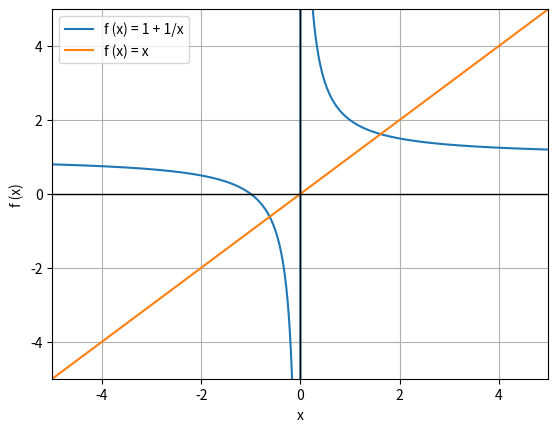

Here is the Python script that generated this plot:
import matplotlib
matplotlib.use('Agg')

import numpy as np
import matplotlib.pyplot as plt
import math

e = math.e # e = 2.718281828459045
pi = math.pi # pi = 3.141592653589793

def sin(x):
    return np.sin(x)

def cos(x):
    return np.cos(x)

def tan(x):
    return np.tan(x)

def cosec(x):
    return 1/sin(x)

def sec(x):
    return 1/cos(x)

def cot(x):
    return 1/tan(x)

def factorial(x):
    '''
    Factorial/Repeted Multiplication of number x.
    factorial(3) # 3*2*1
    >>> 6
    '''
    return np.math.factorial(x)

def sqrt(x):
    '''
    Square Root of a number x.
    sqrt(49)
    >>> 7.0
    '''
    return round(x**(0.5), 2)

def cbrt(x):
    '''
    Cube Root of a Number x.
    print(cbrt(125))
    >>> 5.0
    '''
    return round(x**(1./3.), 2)

def ln(x):
    return np.log(x)

def log(x, base=10):
    '''
    Find Logarithm of a number x.
    log(100)
    >>> 2.0

    log(64, 2)
    >>> 6.0
    '''
    return ln(x)/ln(base)


class Grapher:
    def __init__(self, fx, x_lim=[-50, 50], y_lim=[-50, 50], step=0.01, label=True, grid=True, xlabel='x', title=None, lol="upper left", linestyle='-', mode='light'):
        self.fx = fx
        self.x_lim = x_lim
        self.y_lim = y_lim
        self.grid = grid
        self.label = label
        self.step = step
        self.x = np.arange(*self.x_lim, step=self.step)
        self.xlabel = xlabel
        self.ylabel = f'f ({xlabel})'
        self.title = title
        self.lol = lol
        self.linestyle = linestyle
        self.mode = mode

    def valid_function(self, f):
        '''
        Converts a human readable str(equation) to a more executable form.
        sinx -> sin(x)
        2^4 -> 2**4
        '''
        eq = f.replace('^', '**')
        if 'x' not in eq and len(eq) > 0:
            eq += '* x/x'

        eq = eq.replace('sinx', 'sin(x)')
        eq = eq.replace('cosx', 'cos(x)')
        eq = eq.replace('tanx', 'tan(x)')
        eq = eq.replace('cosecx', 'cosec(x)')
        eq = eq.replace('secx', 'sec(x)')
        eq = eq.replace('cotx', 'cot(x)')
        eq = eq.replace('lnx', 'ln(x)')
        eq = eq.replace('logx', 'log(x)')

        return eq

    def plot(self):
        '''
        Plot the graphs of many equations on one graph to see the relations between the graphs.
        You can use it to see how well Taylor Series match with the actuall graph of a function.

        Eg:
        g = Grapher(['sin(x)', 'x - ((x**3)/factorial(3)) + (x**5)/factorial(5)'], lb=-3, ub=3, grid=True)
        g.plot()
        '''
        fig, ax = plt.subplots()
        ax.set_xlim(*self.y_lim)
        ax.set_ylim(*self.y_lim)

        x = self.x
        for f in self.fx:
            eq = self.valid_function(f)
            env = {
                'x': x,
                'e': e,
                'pi': pi,
                'sin': sin,
                'cos': cos,
                'tan': tan,
                'cosec': cosec,
                'sec': sec,
                'cot': cot,
                'factorial': factorial,
                'sqrt': sqrt,
                'cbrt': cbrt,
                'ln': ln,
                'log': log
            }
            y = eval(eq, env)
            ax.plot(x, y, self.linestyle, label=f'{self.ylabel} = {str(f)}')
        if self.label:
            ax.legend(loc=self.lol)

        if self.grid:
            ax.grid()

        plt.xlabel(self.xlabel)
        plt.ylabel(self.ylabel)
        if self.title is not None:
            plt.title(self.title)
        
        ax.axvline(0, c='k', lw=1)
        ax.axhline(0, c='k', lw=1)
        
        return fig, ax

    def examples(self):
        '''
        See some graphing examples.
        '''
        g = Grapher(['cos(x)', '1 - ((x^2)/factorial(2)) + (x^4)/factorial(4)'], lb=-3, ub=3, label=True, lol='lower center', title='Taylor Polynomial for cos(x)')
        g.plot()
        g = Grapher(['sinx', 'd("sinx")'], step=0.001, mode='dark')
        g.plot()

    def author(self):
        '''
        Well, wanna know about me? Run this method!
        '''
        plt.text(-9, 3, """Hi, I am Shubham. Hope you are enjoying Grapher.
Try plotting something crazy!
How About x^x or sinx.
And now, you need not even calculate it.
Well, close this window to see them.
Note: this project has been forked by The Master""")
        plt.plot(np.arange(-10, 10), np.arange(-10, 10))
        plt.show()
        g = Grapher(['x^x', 'd("x^x")'], 0, 1.5)
        g.plot()
        g = Grapher(['sinx', 'd("sinx")'], mode='dark')
        g.plot()


if __name__ == '__main__':
    # g = Grapher(['cos(x)', '1 - ((x^2)/factorial(2)) + (x^4)/factorial(4)'], lb=-3, ub=3, label=True, lol='lower center', title='Taylor Polynomial for cos(x)')
    g = Grapher(['1 + 1/x', 'x'], step=0.001, y_lim=[-5, 5])
    g.plot()
    
